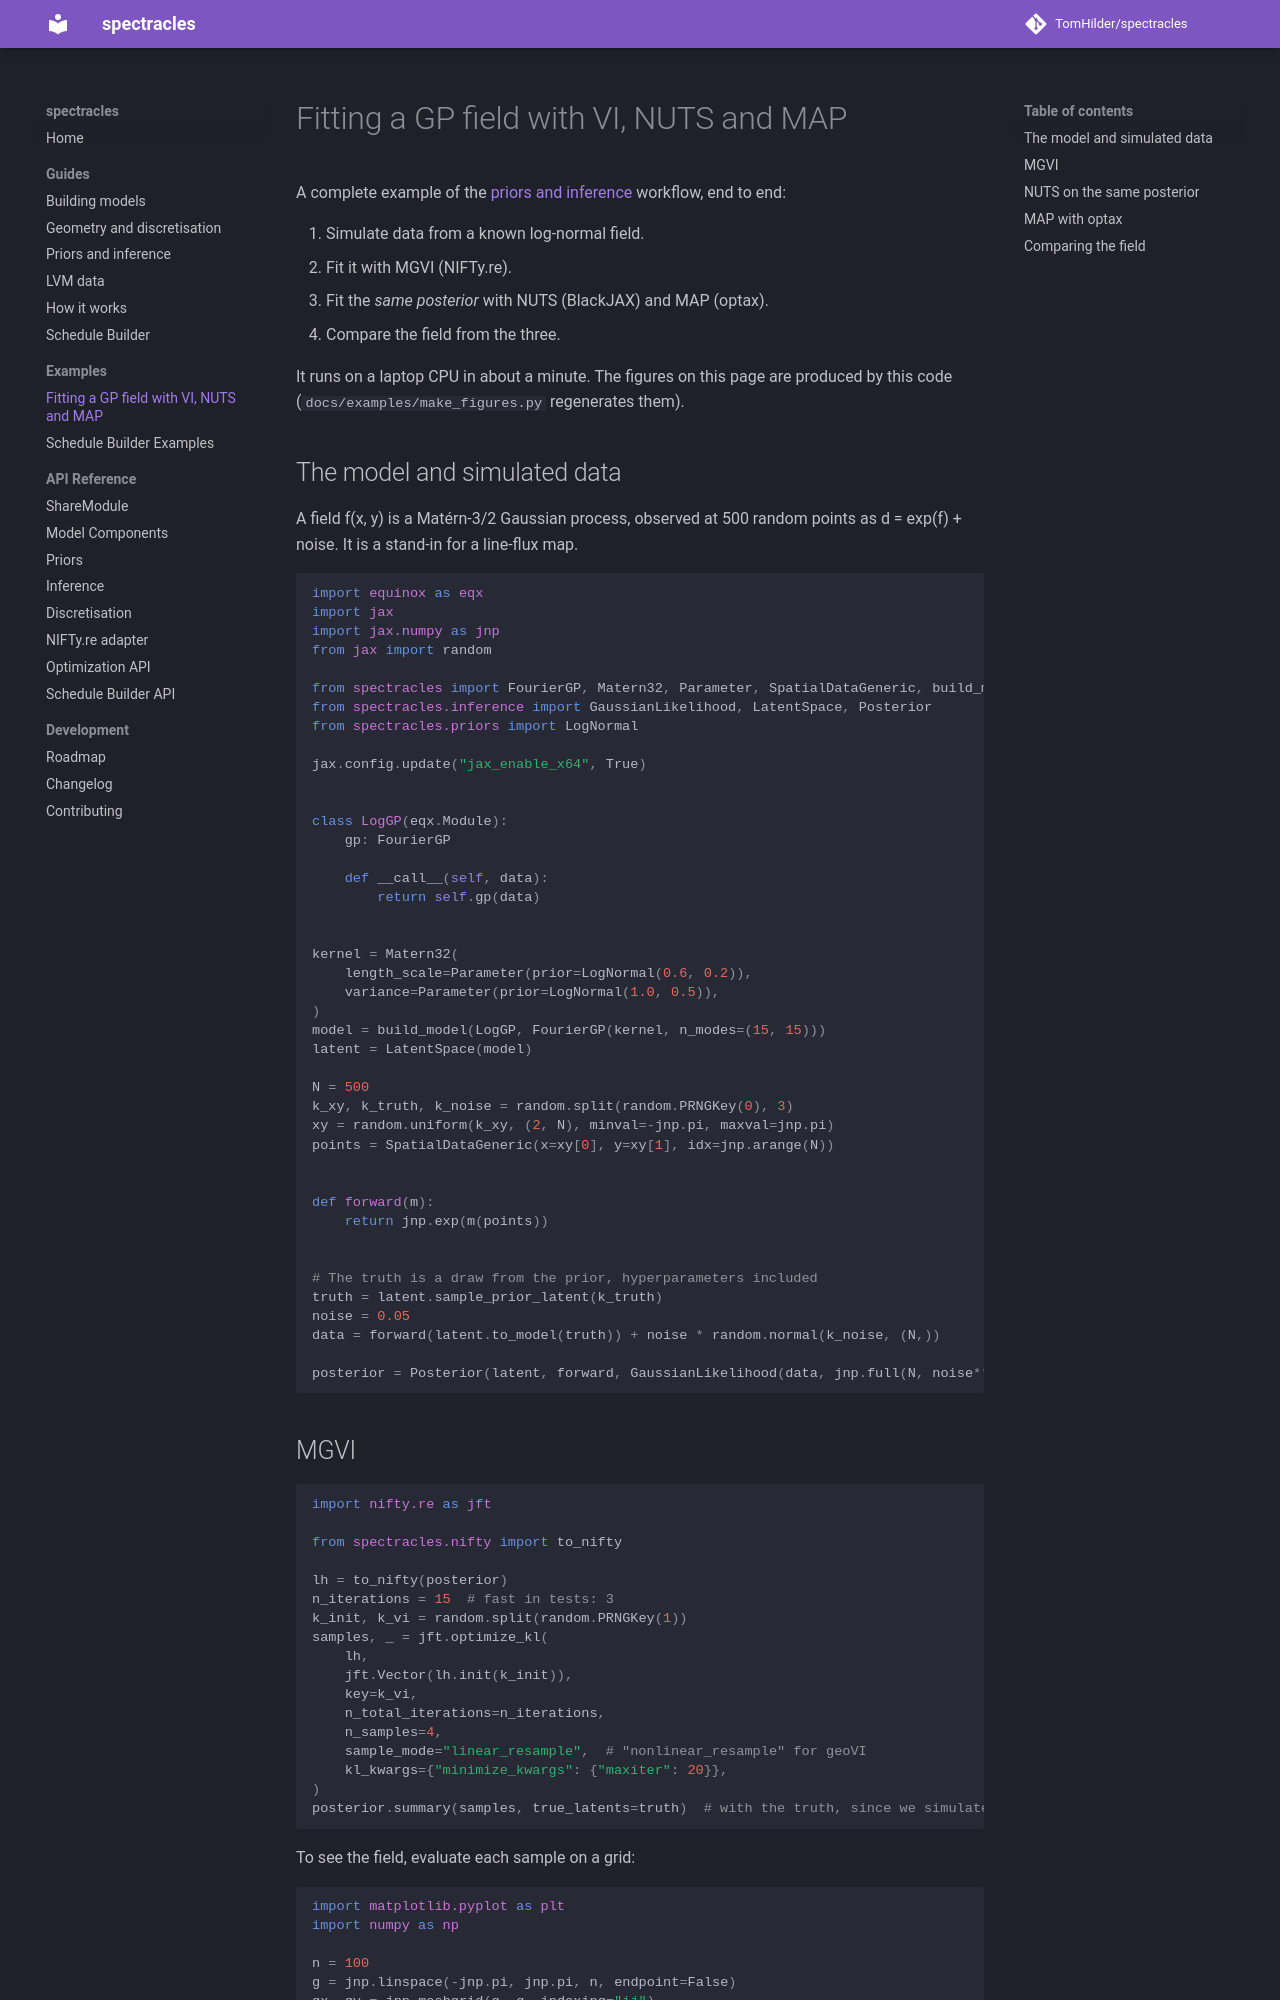

repository: TomHilder/spectracles · page: examples/inference/index.html · generator: mkdocs

# Fitting a GP field with VI, NUTS and MAP

A complete example of the [priors and inference](../inference.md) workflow, end
to end:

1. Simulate data from a known log-normal field.
2. Fit it with MGVI (NIFTy.re).
3. Fit the *same posterior* with NUTS (BlackJAX) and MAP (optax).
4. Compare the field from the three.

It runs on a laptop CPU in about a minute. The figures on
this page are produced by this code (`docs/examples/make_figures.py`
regenerates them).

## The model and simulated data

A field f(x, y) is a Matérn-3/2 Gaussian process, observed at 500 random points
as d = exp(f) + noise. It is a stand-in for a line-flux map.

```python
import equinox as eqx
import jax
import jax.numpy as jnp
from jax import random

from spectracles import FourierGP, Matern32, Parameter, SpatialDataGeneric, build_model
from spectracles.inference import GaussianLikelihood, LatentSpace, Posterior
from spectracles.priors import LogNormal

jax.config.update("jax_enable_x64", True)


class LogGP(eqx.Module):
    gp: FourierGP

    def __call__(self, data):
        return self.gp(data)


kernel = Matern32(
    length_scale=Parameter(prior=LogNormal(0.6, 0.2)),
    variance=Parameter(prior=LogNormal(1.0, 0.5)),
)
model = build_model(LogGP, FourierGP(kernel, n_modes=(15, 15)))
latent = LatentSpace(model)

N = 500
k_xy, k_truth, k_noise = random.split(random.PRNGKey(0), 3)
xy = random.uniform(k_xy, (2, N), minval=-jnp.pi, maxval=jnp.pi)
points = SpatialDataGeneric(x=xy[0], y=xy[1], idx=jnp.arange(N))


def forward(m):
    return jnp.exp(m(points))


# The truth is a draw from the prior, hyperparameters included
truth = latent.sample_prior_latent(k_truth)
noise = 0.05
data = forward(latent.to_model(truth)) + noise * random.normal(k_noise, (N,))

posterior = Posterior(latent, forward, GaussianLikelihood(data, jnp.full(N, noise**-2)))
```
